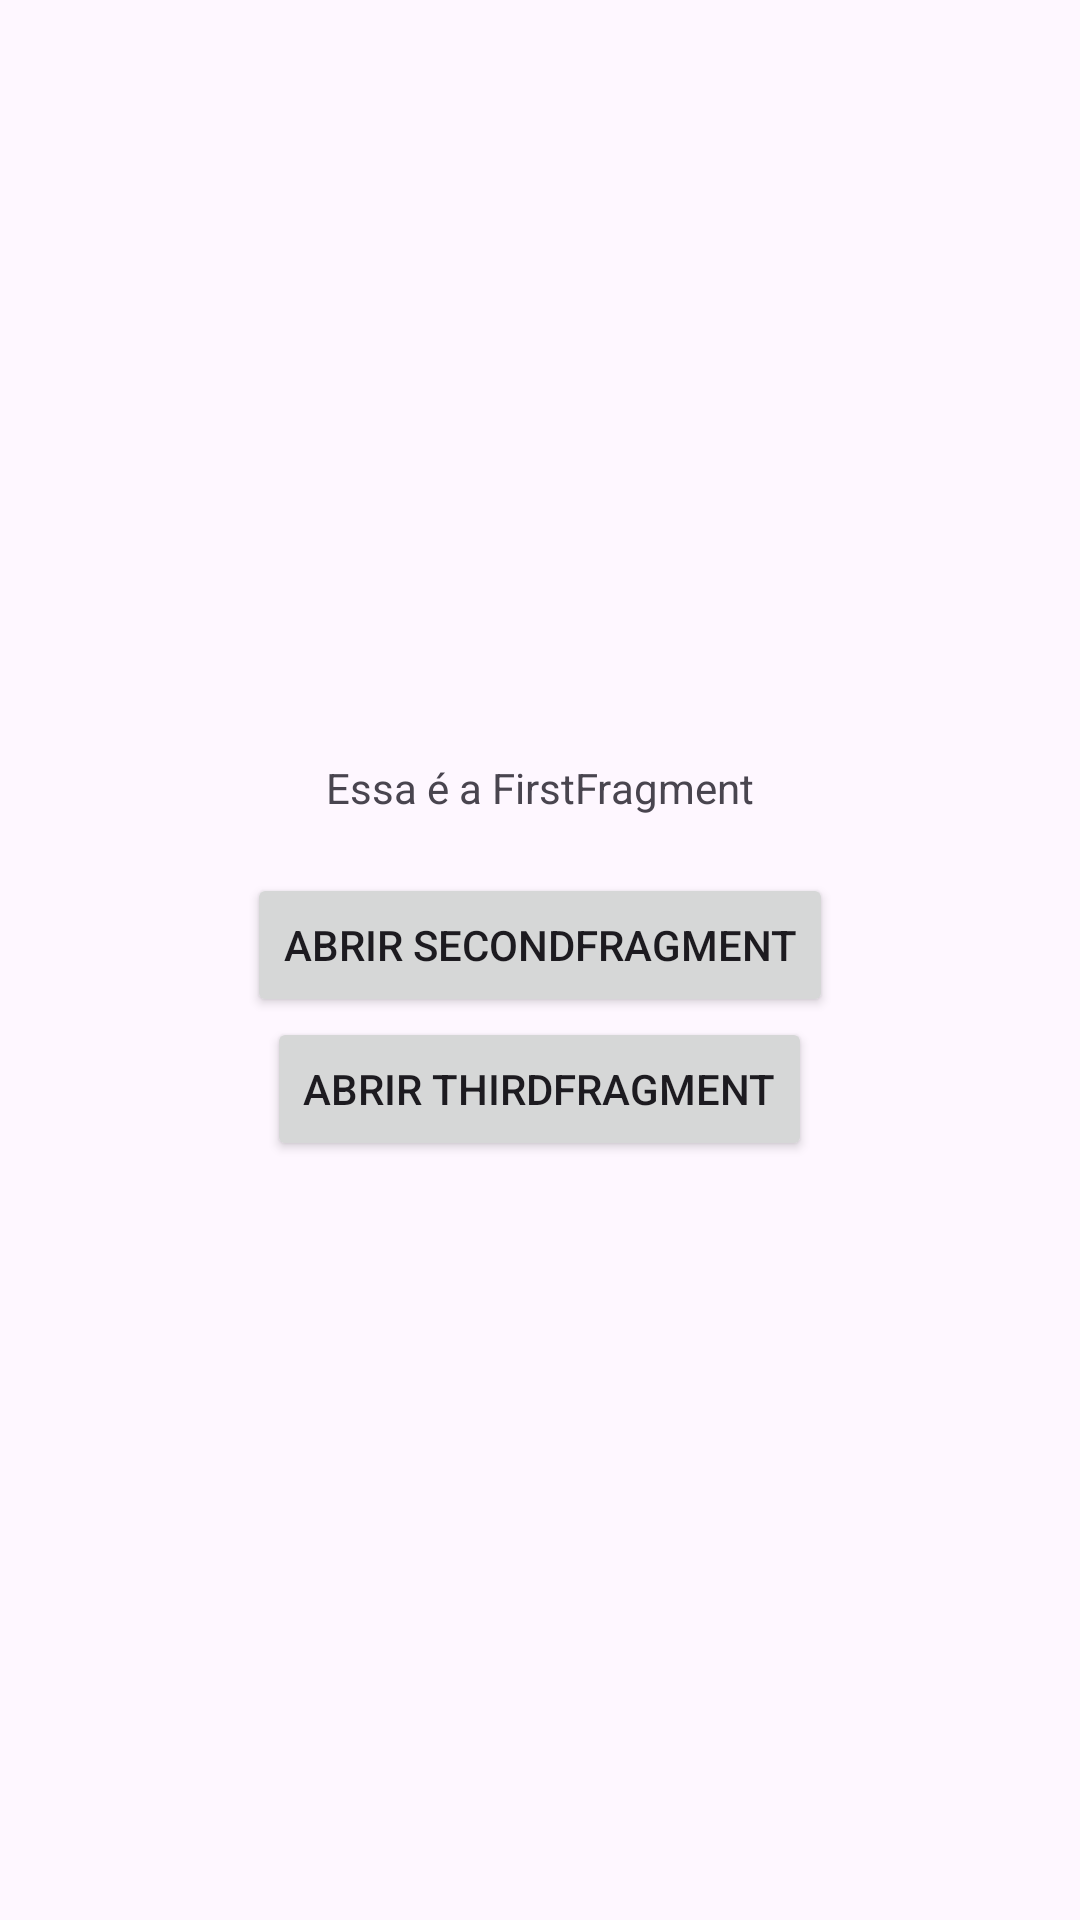

This screen was rendered from an Android layout file. Write that file and the resources it references.
<!-- AndroidManifest.xml: application theme Theme.Modulo2Aula8AndroidFundamentos -->
<!-- res/layout/fragment_first.xml -->
<?xml version="1.0" encoding="utf-8"?>
<FrameLayout xmlns:android="http://schemas.android.com/apk/res/android"
    xmlns:tools="http://schemas.android.com/tools"
    android:layout_width="match_parent"
    android:layout_height="match_parent"
    tools:context=".fragments.FirstFragment">

   <LinearLayout
       android:layout_width="match_parent"
       android:layout_height="match_parent"
       android:orientation="vertical"
       android:gravity="center_horizontal|center_vertical">

       <TextView
           android:layout_width="wrap_content"
           android:layout_height="wrap_content"
           android:text="Essa é a FirstFragment"/>

       <TextView
           android:id="@+id/origemFirstFragment"
           android:layout_width="wrap_content"
           android:layout_height="wrap_content"/>

       <Button
           android:id="@+id/buttonFirstToSecond"
           android:layout_width="wrap_content"
           android:layout_height="wrap_content"
           android:text="Abrir SecondFragment"/>

       <Button
           android:id="@+id/buttonFirstToThird"
           android:layout_width="wrap_content"
           android:layout_height="wrap_content"
           android:text="Abrir ThirdFragment"/>

   </LinearLayout>

</FrameLayout>
<!-- resources referenced by this layout -->
<resources>
  <style name="Theme.Modulo2Aula8AndroidFundamentos" parent="Base.Theme.Modulo2Aula8AndroidFundamentos" />
  <style name="Base.Theme.Modulo2Aula8AndroidFundamentos" parent="Theme.Material3.DayNight.NoActionBar">
          
          
      </style>
</resources>
